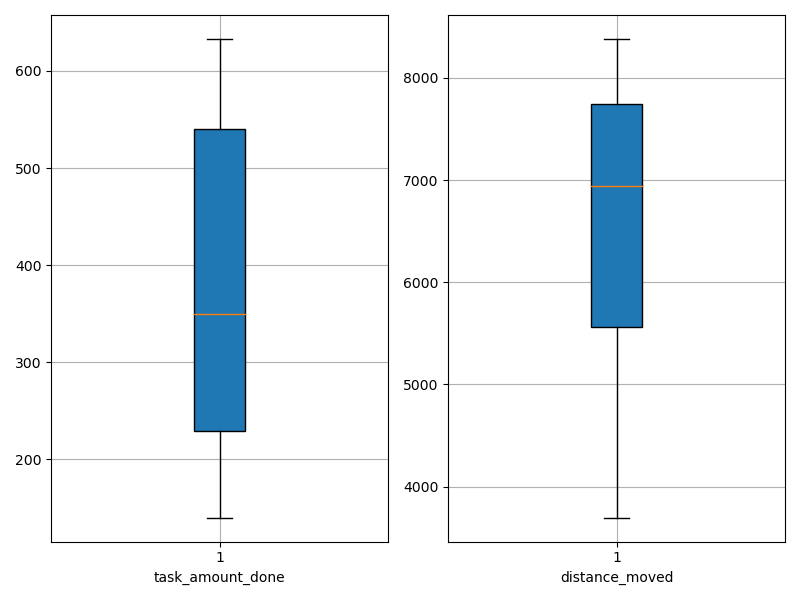

Source data for this figure (header and first rows):
agent_id, task_amount_done, distance_moved
0, 348.0, 7121
1, 140.0, 5110
2, 556.0, 7095
3, 279.0, 5467
4, 141.0, 5856
5, 633.0, 8116
6, 351.0, 8382
7, 212.0, 3697
8, 492.0, 7952
9, 558.0, 6787
